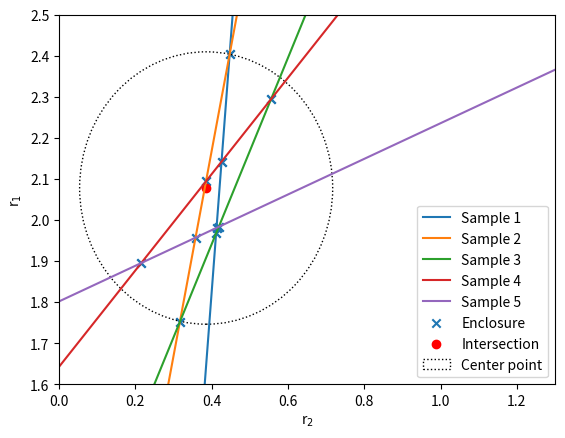
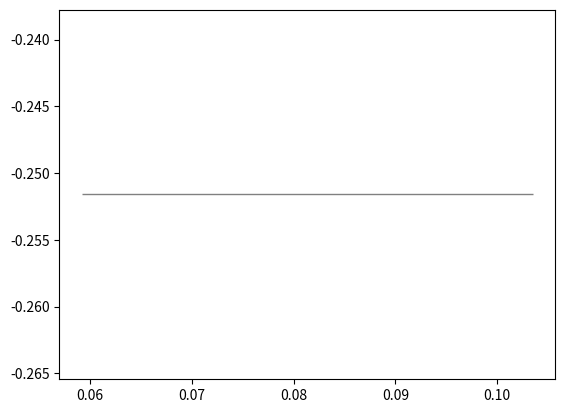

Python code for these plots, in order: (Note: this script raises an exception after producing the figures.)
# -*- coding: utf-8 -*-
"""
Created on Mon Jul 19 11:41:10 2021

@author: yshub
"""

import numpy as np # For data manipulation
import matplotlib.pyplot as plt # For doing the plots
from copy import deepcopy
import math

M1M2={
"Sample1" : 0.185915063,
"Sample2" : 0.464787658,
"Sample3" : 0.929575316,
"Sample4" : 1.859150632,
"Sample5" : 4.647876579,
}

M2M1={
"Sample1" : 5.378800313,
"Sample2" : 2.151520125,
"Sample3" : 1.075760063,
"Sample4" : 0.537880031,
"Sample5" : 0.215152013,

      }

m1m2 ={
"Sample1" : 0.424929178,
"Sample2":1.079136691,
"Sample3":1.960784314,
"Sample4":4.054054054,
"Sample5":9.375,
}

m2m1 = { 
"Sample1" : 2.353333333,
"Sample2" : 0.926666667,
"Sample3" : 0.51,
"Sample4" : 0.246666667,
"Sample5" : 0.106666667,

        }
M1={
"Sample1" : 0.017455593,
"Sample2" : 0.034911186,
"Sample3" : 0.043638982,
"Sample4" : 0.052366779,
"Sample5" : 0.043638982,
}

M2={
"Sample1" : 0.093890149,
"Sample2" : 0.075112119,
"Sample3" : 0.046945074,
"Sample4" : 0.028167045,
"Sample5" : 0.009389015,
}

m1= {
"Sample1" : 0.298210736,
"Sample2" : 0.519031142,
"Sample3" : 0.662251656,
"Sample4" : 0.802139037,
"Sample5" : 0.903614458,
     }

m2= {
"Sample1" :0.701789264,
"Sample2" :0.480968858,
"Sample3" :0.337748344,
"Sample4" :0.197860963,
"Sample5" :0.096385542,
     }

def getintersection(b1, b2, m1, m2):
    xi = (b1-b2) / (m2-m1)
    yi = m1 * xi + b1
    return (xi, yi)

fig, ax = plt.subplots()
x = np.linspace(-10, 10, 2)
functions = []
m = []
b = []
for i in range(1,6):
    mi = m1m2["Sample"+str(i)]*(M2M1["Sample"+str(i)])**2
    bi = (M2M1["Sample"+str(i)]*(m1m2["Sample"+str(i)]-1))
    fx = mi*x + bi
    
    m.append(mi)
    b.append(bi)
    
    plt.xlim(0, 1.3)
    plt.ylim(1.6, 2.5)

    plt.plot(x, fx)
    print(fx)
    functions.append(fx)

intersections_x = [ ]
intersections_y = [ ]
unique_intersections = { }

for index, mi in enumerate(m):
    others_m = deepcopy(m)
    others_m.pop(index)
    others_b = deepcopy(b)
    others_b.pop(index)
    for i, o in enumerate(others_m):
        tx, ty = getintersection(b[index], others_b[i], m[index], others_m[i])
        intersections_x.append(tx)
        intersections_y.append(ty)
        unique_intersections["x"+str(round(tx,6))+"y"+str(round(ty, 6))]={"x":tx, "y":ty}
      
unique_intersections_x_y = list(unique_intersections.values())

plt.scatter(intersections_x, intersections_y, marker='x')
ax.set_xlabel("r$_2$")
ax.set_ylabel("r$_1$")

center=(max(intersections_x)+min(intersections_x))/2., (max(intersections_y)+min(intersections_y))/2
plt.scatter(center[0],center[1], color='r')
radius = ((max(intersections_y) - center[1])**2 + (intersections_x[0]-center[0])**2 )**0.5
circle1 = plt.Circle((center[0], center[1]),radius, color='k', linestyle='dotted',  fill=False)
ax.add_patch(circle1)
print("r2:", center[0], "r1: ", center[1])

legend=["Sample 1", "Sample 2", "Sample 3", "Sample 4", "Sample 5", "Enclosure", "Intersection", "Center point"]
ax.legend(legend)

fig.savefig('mayo', bbox_inches='tight', dpi=300, transparent=False)

distances = []
errors = []
for index, x in enumerate(unique_intersections):
    dist = math.hypot(center[0] - unique_intersections_x_y[index]["x"], center[1] - unique_intersections_x_y[index]["y"] )
    error = abs(dist)- radius
    error = abs(error)
    distances.append(dist)
    errors.append(error)

mean_error = np.mean(errors)

#%%###############        Ross and Lewis
ross_array_x = [ ]
ross_array_y =[ ]
fig2, ax2 = plt.subplots()

xerrlist = [0.022152007,
0.046776389,
0.116158368,
0.306536397,
1.476875822,
]
yerrlist = [-0.06852039,
0.007964344,
0.120058199,
0.503551842,
2.661179745,
]

for i in range(1,6):
    x = (M1M2["Sample"+str(i)])**2*m2m1["Sample"+str(i)]
    y = M1M2["Sample"+str(i)]*(1-m2m1["Sample"+str(i)])
    ross_array_x.append(x)
    ross_array_y.append(y)
    
    # xerr = abs(0.1*x)
    # xerrlist.append(xerr)
    # yerr = abs(0.5*y)
    # yerrlist.append(yerr)

ross_array_x = np.asarray(ross_array_x)
ross_array_y = np.asarray(ross_array_y)
#obtain m (slope) and b(intercept) of linear regression line
m, b = np.polyfit(ross_array_x, ross_array_y, 1)
print('m:', m, 'b:', b)

for i, (xerr, yerr) in enumerate(zip(xerrlist, yerrlist)):
    ax2.errorbar(ross_array_x[i],ross_array_y[i], xerr=xerrlist[i], yerr=yerrlist[i], ecolor='gray', elinewidth=1, capthick=2)
    print("xerr:", xerr)
    print("yerr", yerr)


#add linear regression line to scatterplot 
x2 = np.linspace(0,4,2)
plt.xlim(0,4)
plt.plot(x2, m*x2+b, linestyle='dotted', color='k')
plt.scatter(ross_array_x,ross_array_y, color='red', marker='x')


legend2 = ["Linear regression: $y=1,976x - 0.375$", "Samples"]
ax2.legend(legend2)
ax2.set_xlabel("[M$_1]^2$/[M$_2]^2\cdot $m$_2/$m$_1$")
ax2.set_ylabel("[M$_1]$/[M$_2]\cdot ($1-m$_2/$m$_1$)")
fig2.savefig('Ross', bbox_inches='tight', dpi=300, transparent=False)

#%%############# copolymersiation diagram
#######    https://blog.finxter.com/np-polyfit/
fig3, ax3 = plt.subplots()
x2 = np.linspace(0,1, 2 )
y2 = np.linspace(0,1, 2 )
x_codiagram = [0]
y_codiagram = [0]

xerrlist_2 = [0,0.002688974,
0.006068397,
0.013949821,
0.031918468,
0.132354751, 0
]
yerrlist_2 = [0, 0.056335922,
0.078005277,
0.114926633,
0.212595751,
0.473569277, 0
]


for i in range(1,6):
    x = (M1["Sample"+str(i)]/(M1["Sample"+str(i)]+M2["Sample"+str(i)]) )
    y = (m1["Sample"+str(i)]/(m1["Sample"+str(i)]+m2["Sample"+str(i)]) )
    x_codiagram.append(x)
    y_codiagram.append(y)
    
    # xerr = abs(0.1*x)
    # xerrlist_2.append(xerr)
    # yerr = abs(0.1*y)
    # yerrlist_2.append(yerr)
    
x_codiagram.append(1)
y_codiagram.append(1)

for i, (xerr, yerr) in enumerate(zip(xerrlist_2, yerrlist_2)):
    ax3.errorbar(x_codiagram[i],y_codiagram[i], xerr=xerrlist_2[i], yerr=yerrlist_2[i], ecolor='gray', elinewidth=1, capthick=2)
    print("xerr_2:", xerr)
    print("yerr_2", yerr)
    
ax3.scatter(x_codiagram,y_codiagram, color="r", marker="x")
ax3.plot(x2, y2, color="orange")  
# ax3.plot(x_codiagram,y_codiagram, linestyle="solid")
fit = np.polyfit(np.asarray(x_codiagram), np.asarray(y_codiagram), 2)
a = fit[0]
b = fit[1]
c = fit[2]
fit_equation = a * np.square(np.asarray(x_codiagram)) + b * np.asarray(x_codiagram) + c

plt.plot(np.asarray(x_codiagram), fit_equation, linestyle='dotted', color='k')

ax3.set_xlabel("M$_1$/(M$_1$+M$_2$)")
ax3.set_ylabel("m$_1$/(m$_1$+m$_2$)")
ax3.set_xlim(0,1)
ax3.set_ylim(0,1)

legend3 = ["ideal azeotrope, $r_1$ = $r_2$ = 1", "guidance for the eye", "M1, $r_1$ = 2.08"]
ax3.legend(legend3)
fig3.savefig('Copolydiagram', bbox_inches='tight', dpi=300, transparent=False)


#%%##### Q, e
fig4, ax4 = plt.subplots()

# qe = {
# "MMA exp." : [0.73281289 ,	-1.296463646],
# "MMA lit."	:[0.78,	0.4],
# "Styrol":	[1,	-0.8],
# "Acrylonitrile":	[0.48,	1.23],
# "1,3-Butadiene":	[1.7,	-0.5], 
# "Isobutylen" : [0.023, -1.2],
# "Isoprene" : [1.99, -0.55],
# "Maleic anhydride" , [0.86, 3.69]
#}

qe = {
"2":	[0.78,	0.4],
"3"	:[1,	-0.8],
"4":	[0.48,	1.23],
"5":	[1.7,	-0.5], 
"6" : [0.023, -1.2],
# "7": [1.99, -0.55],
"7" : [0.86, 3.69],
}

plt.scatter(0.73281289 , -1.296463646, marker = "x")
plt.text(0.73281289 , -1.296463646-.35, "MMA exp.")
legend4 = ["Quadrant separation linie", "MMA exp.", "MMA lit.", "Styrol",
           "Acrylonitrile", "1,3-Butadiene", "Isobutylen", #"Isoprene", 
           "Maleic anhydride"]
for i in range(2,8):
    plt.scatter(qe[str(i)][0], qe[str(i)][1])
    plt.text(qe[str(i)][0], qe[str(i)][1]-.35, legend4[i])

ax4.set_xlabel("Q")
ax4.set_ylabel("e")
ax4.set_xlim(-.5,2.5)
ax4.set_ylim(-2,4)

legend4 = ["Quadrant separation linie", "MMA exp.", "MMA lit.", "Styrol",
           "Acrylonitrile", "1,3-Butadiene", "Isobutylen","Isoprene", "Maleic anhydride"]
ax4.axvline(x=0.35, linestyle = "dotted")
# ax4.legend(legend4)

ax4.axhline(y=0, color= "k", linewidth=1)
fig4.savefig('qe-diagram', bbox_inches='tight', dpi=300,format='png', transparent=False)